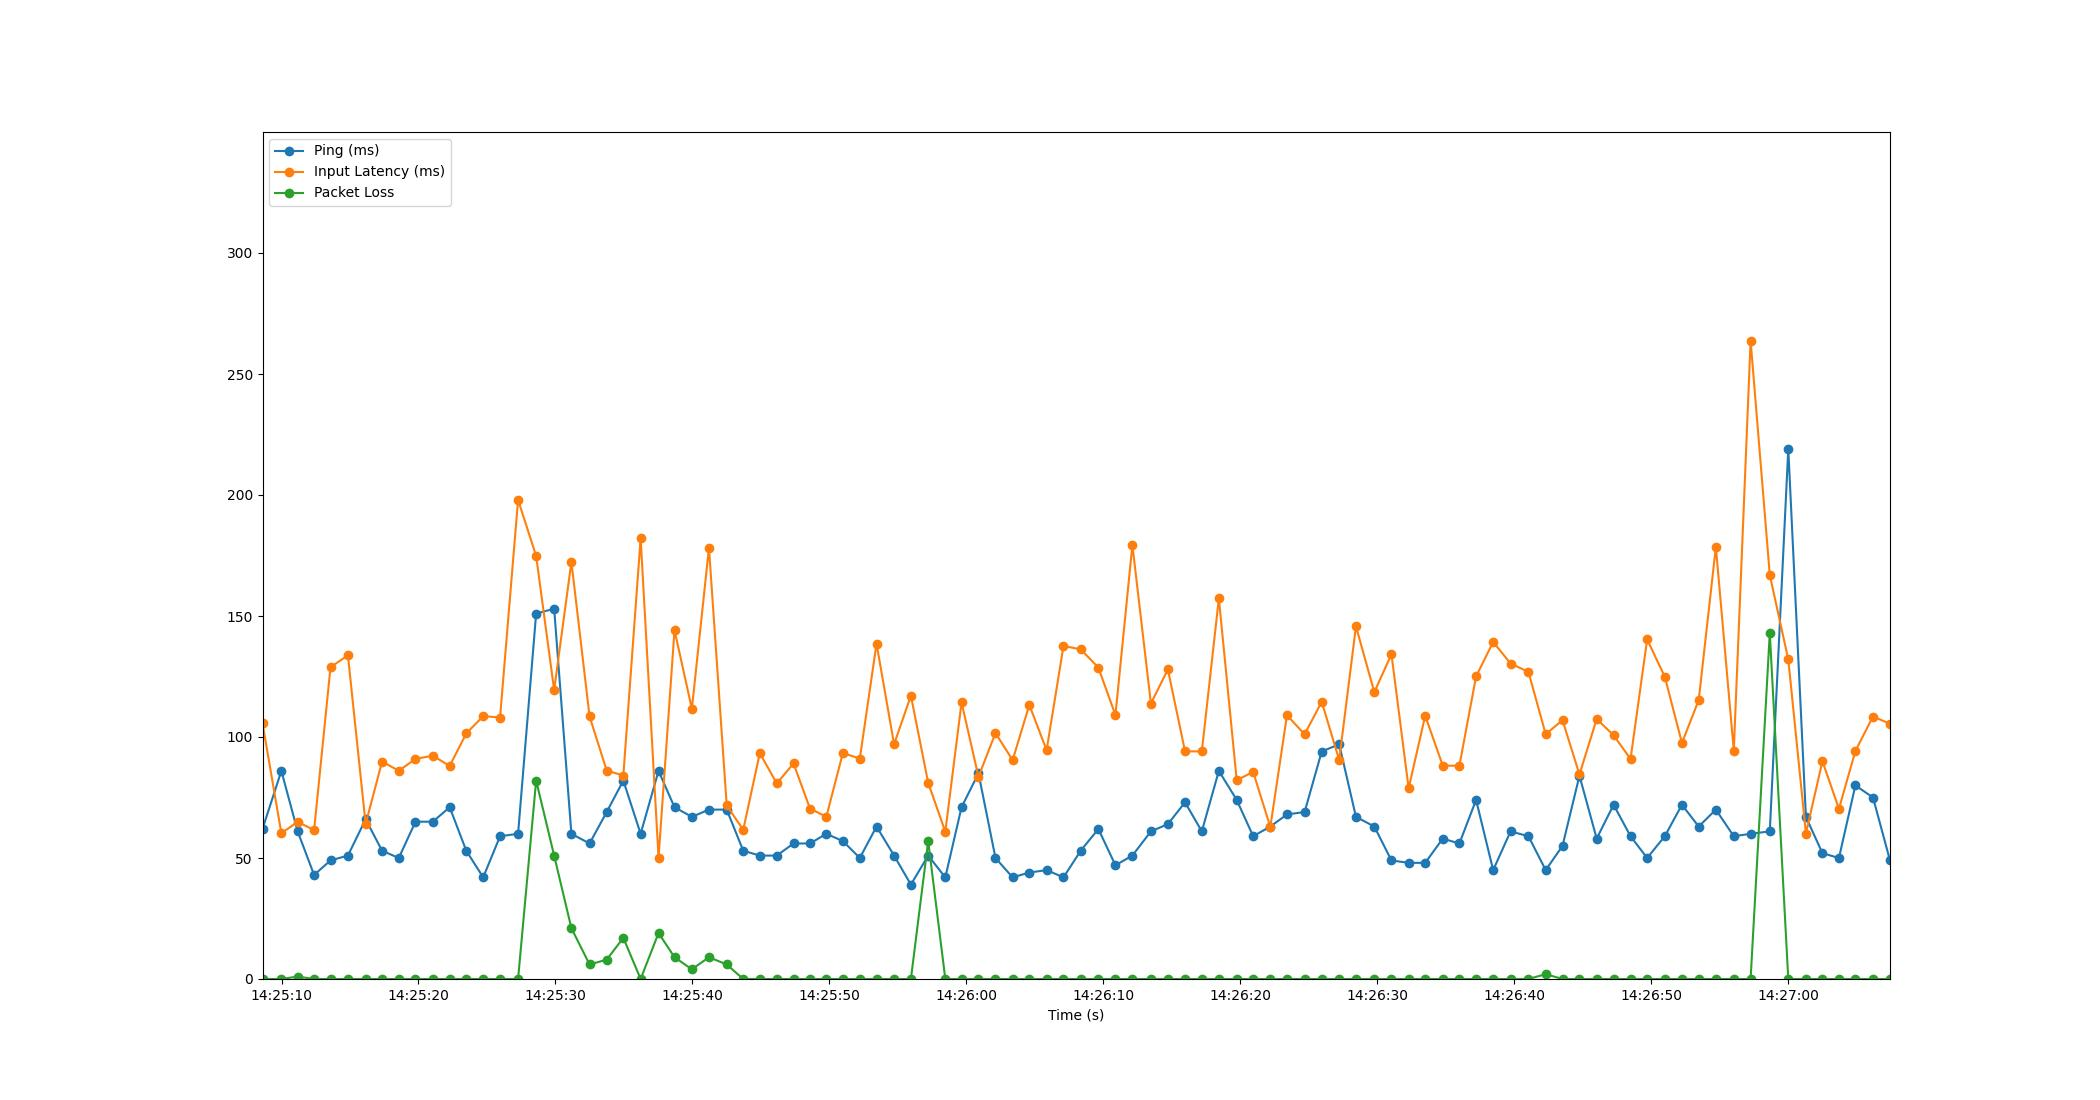

Data behind this chart, as committed beside it:
Time, Timestamp, Ping, Packet Loss, Input Latency
2.1457672119140625e-06, 2023-07-11 14:25:08.610949, 62, 0, 105.7
1.378, 2023-07-11 14:25:09.988678, 86, 0, 60.24
2.568, 2023-07-11 14:25:11.178511, 61, 1, 64.94
3.768, 2023-07-11 14:25:12.378518, 43, 0, 61.53
4.966, 2023-07-11 14:25:13.576597, 49, 0, 128.8
6.237, 2023-07-11 14:25:14.847888, 51, 0, 133.8
7.53, 2023-07-11 14:25:16.140745, 66, 0, 64.08
8.732, 2023-07-11 14:25:17.342543, 53, 0, 89.85
9.95, 2023-07-11 14:25:18.560984, 50, 0, 86.05
11.17, 2023-07-11 14:25:19.782173, 65, 0, 90.97
12.44, 2023-07-11 14:25:21.049647, 65, 0, 92.27
13.67, 2023-07-11 14:25:22.277707, 71, 0, 88.04
14.88, 2023-07-11 14:25:23.490495, 53, 0, 101.5
16.11, 2023-07-11 14:25:24.725507, 42, 0, 108.6
17.35, 2023-07-11 14:25:25.956741, 59, 0, 108.1
18.66, 2023-07-11 14:25:27.272530, 60, 0, 198
19.98, 2023-07-11 14:25:28.591640, 151, 82, 174.8
21.3, 2023-07-11 14:25:29.906551, 153, 51, 119.4
22.56, 2023-07-11 14:25:31.165959, 60, 21, 172.4
23.88, 2023-07-11 14:25:32.493037, 56, 6, 108.5
25.13, 2023-07-11 14:25:33.742536, 69, 8, 86.15
26.35, 2023-07-11 14:25:34.957573, 82, 17, 84.07
27.61, 2023-07-11 14:25:36.221914, 60, 0, 182.1
28.92, 2023-07-11 14:25:37.529648, 86, 19, 50.13
30.08, 2023-07-11 14:25:38.694560, 71, 9, 144.2
31.35, 2023-07-11 14:25:39.962546, 67, 4, 111.6
32.6, 2023-07-11 14:25:41.210501, 70, 9, 178.2
33.9, 2023-07-11 14:25:42.507530, 70, 6, 71.72
35.1, 2023-07-11 14:25:43.713274, 53, 0, 61.65
36.31, 2023-07-11 14:25:44.922795, 51, 0, 93.34
37.55, 2023-07-11 14:25:46.161143, 51, 0, 80.83
38.77, 2023-07-11 14:25:47.384572, 56, 0, 89.05
39.98, 2023-07-11 14:25:48.588987, 56, 0, 70.44
41.17, 2023-07-11 14:25:49.778076, 60, 0, 66.99
42.38, 2023-07-11 14:25:50.987590, 57, 0, 93.38
43.61, 2023-07-11 14:25:52.225446, 50, 0, 91.07
44.84, 2023-07-11 14:25:53.446504, 63, 0, 138.6
46.12, 2023-07-11 14:25:54.727625, 51, 0, 97.01
47.34, 2023-07-11 14:25:55.955817, 39, 0, 117.1
48.61, 2023-07-11 14:25:57.216833, 51, 57, 81.08
49.86, 2023-07-11 14:25:58.468230, 42, 0, 60.85
51.04, 2023-07-11 14:25:59.654563, 71, 0, 114.3
52.28, 2023-07-11 14:26:00.890341, 85, 0, 83.57
53.52, 2023-07-11 14:26:02.132053, 50, 0, 101.6
54.77, 2023-07-11 14:26:03.382722, 42, 0, 90.44
55.99, 2023-07-11 14:26:04.603654, 44, 0, 113.3
57.25, 2023-07-11 14:26:05.863889, 45, 0, 94.56
58.49, 2023-07-11 14:26:07.098198, 42, 0, 137.6
59.74, 2023-07-11 14:26:08.353924, 53, 0, 136.2
61.03, 2023-07-11 14:26:09.643885, 62, 0, 128.7
62.28, 2023-07-11 14:26:10.889610, 47, 0, 109.1
63.52, 2023-07-11 14:26:12.127896, 51, 0, 179.3
64.87, 2023-07-11 14:26:13.481762, 61, 0, 113.8
66.11, 2023-07-11 14:26:14.717895, 64, 0, 127.9
67.36, 2023-07-11 14:26:15.972934, 73, 0, 94.09
68.59, 2023-07-11 14:26:17.198491, 61, 0, 94.03
69.83, 2023-07-11 14:26:18.441877, 86, 0, 157.3
71.14, 2023-07-11 14:26:19.746495, 74, 0, 82.15
72.34, 2023-07-11 14:26:20.947724, 59, 0, 85.57
73.59, 2023-07-11 14:26:22.199811, 63, 0, 62.8
... 36 more rows
